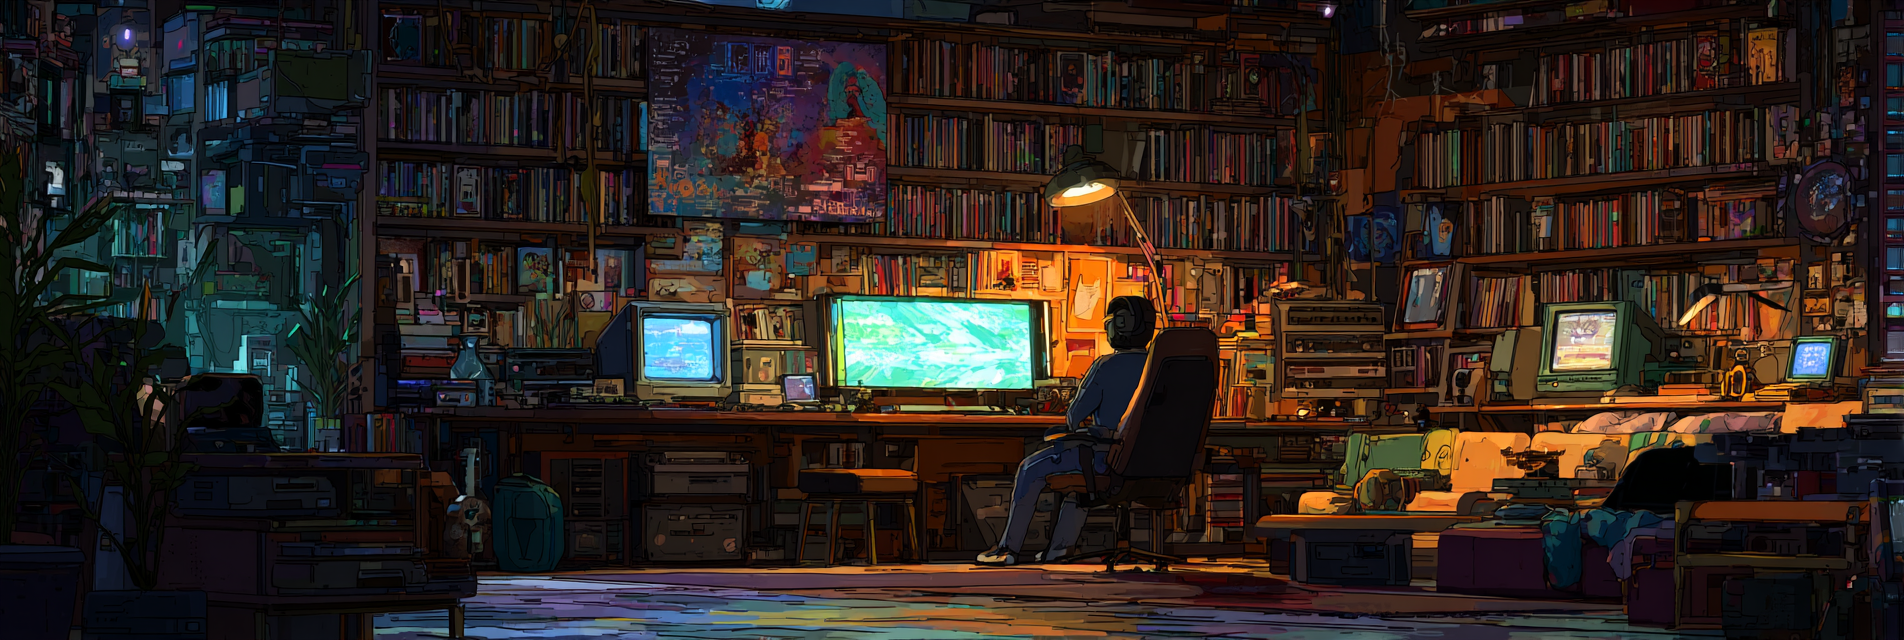
Generation parameters embedded in this image by Midjourney (PNG 'Description' text chunk):
fandom, anthropomorphic geek spirit person sitting in a fan cave surrounded by shelves of novels, manga, and comics, vintage movie posters glowing on walls, retro computers humming alongside futuristic gaming rigs, atmosphere filled with curiosity, nostalgia, and creative obsession, luminous highlights, style 1988 computer graphics --ar 3:1 --profile [redacted] --v 7 Job ID: 8f9aba42-1205-4b63-b324-85ea98231424